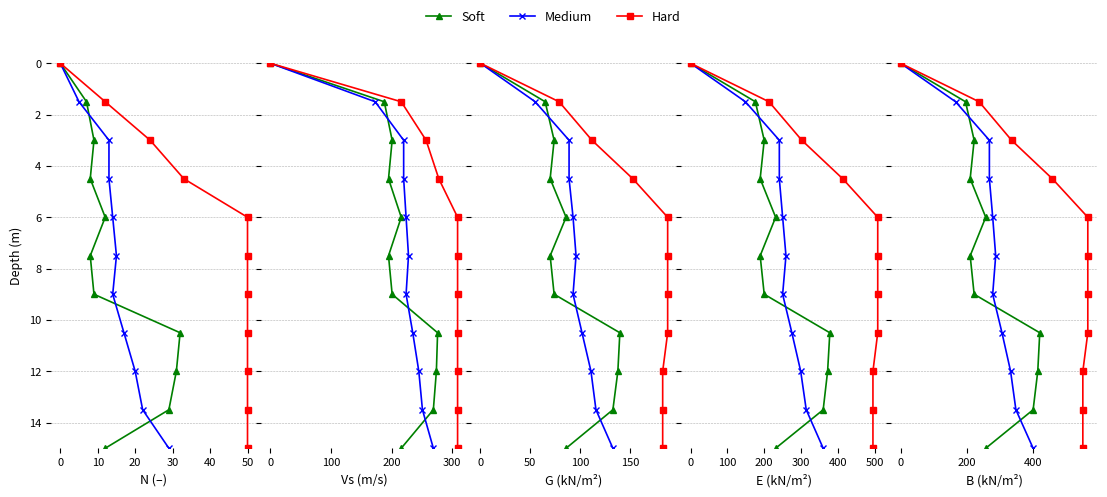
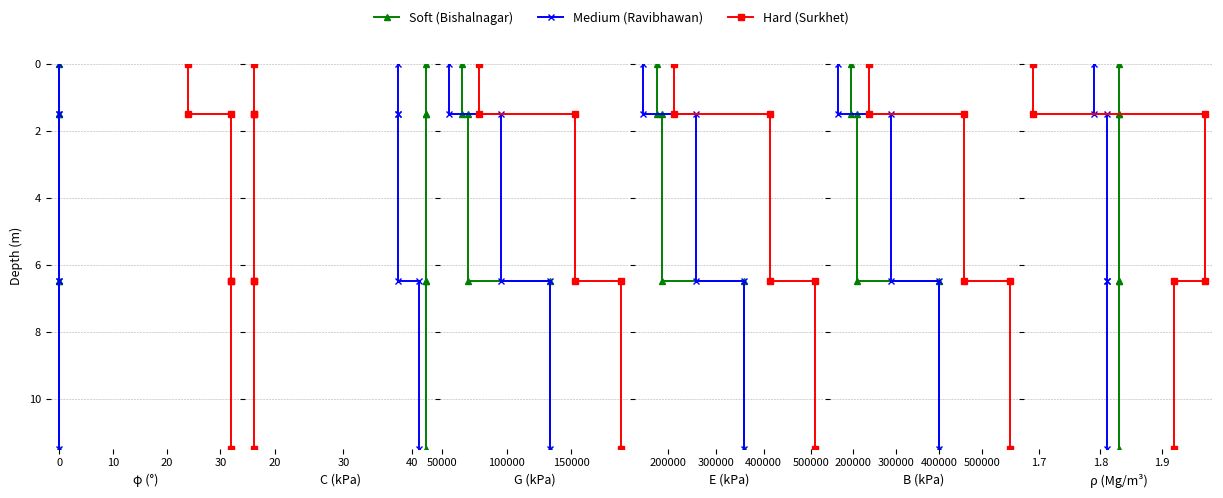

Source code (Python) for these figures, in order:
###########Plots for the field test data


import matplotlib.pyplot as plt
import numpy as np

# =========================
# DEPTH (positive downward)
# =========================
depth = np.array([0, 1.5, 3, 4.5, 6, 7.5, 9, 10.5, 12, 13.5, 15])

# =========================
# DATA
# =========================
params = {
    "N (–)": {
        "Medium": [0,5,13,13,14,15,14,17,20,22,29],
        "Soft":   [0,7,9,8,12,8,9,32,31,29,12],
        "Hard":   [0,12,24,33,50,50,50,50,50,50,50]
    },
    "Vs (m/s)": {
        "Medium": [0,173,220,220,224,228,224,235,245,251,269],
        "Soft":   [0,188,201,195,216,195,201,276,274,269,216],
        "Hard":   [0,216,257,278,309,309,309,309,309,309,309]
    },
    "G (kN/m²)": {
        "Medium": [0,55,89,89,93,96,93,102,111,116,133],
        "Soft":   [0,65,74,70,86,70,74,140,138,133,86],
        "Hard":   [0,79,112,153,188,188,188,188,183,183,183]
    },
    "E (kN/m²)": {
        "Medium": [0,149,241,241,250,259,250,275,299,314,360],
        "Soft":   [0,176,200,189,231,189,200,378,372,360,231],
        "Hard":   [0,213,302,413,508,508,508,508,495,495,495]
    },
    "B (kN/m²)": {
        "Medium": [0,166,268,268,278,287,278,306,332,348,400],
        "Soft":   [0,196,222,210,257,210,222,420,414,400,257],
        "Hard":   [0,237,335,458,565,565,565,565,550,550,550]
    }
}

# =========================
# STYLES
# =========================
styles = {
    "Soft":   dict(color="green", marker="^"),
    "Medium": dict(color="blue",  marker="x"),
    "Hard":   dict(color="red",   marker="s")
}

# =========================
# FIGURE
# =========================
fig, axes = plt.subplots(
    1, 5,
    figsize=(13.5, 5),
    sharey=True,
    gridspec_kw={"wspace": 0.02}  # almost joined
)

# =========================
# PLOT
# =========================
for ax, (xlabel, pdata) in zip(axes, params.items()):
    for soil in ["Soft", "Medium", "Hard"]:
        ax.plot(
            pdata[soil], depth,
            linewidth=1.2,
            markersize=5,
            linestyle="-",
            **styles[soil],
            label=soil
        )
    ax.set_xlabel(xlabel, fontsize=9)
    ax.grid(True, axis="y", linestyle="--", linewidth=0.4)

    # remove subplot borders
    for spine in ax.spines.values():
        spine.set_visible(False)

# =========================
# DEPTH AXIS
# =========================
axes[0].set_ylabel("Depth (m)", fontsize=9)
axes[0].set_ylim(15, 0)  # start from 0, increase downward

# ticks
for ax in axes:
    ax.tick_params(labelsize=8)

# =========================
# LEGEND (TOP)
# =========================
fig.legend(
    ["Soft", "Medium", "Hard"],
    loc="upper center",
    ncol=3,
    frameon=False,
    fontsize=9
)

fig.tight_layout(rect=[0, 0, 1, 0.92])

# =========================
# SAVE
# =========================
plt.savefig(
    "Soil_Profile_Composite_Elsevier.png",
    dpi=600,
    bbox_inches="tight"
)

plt.show()



###########Plots for the Adopted data for the NUmerical modellings

import matplotlib.pyplot as plt

# =========================
# DEPTH INTERVALS
# =========================
layers = [(0, 1.5), (1.5, 6.5), (6.5, 11.5)]

# =========================
# DATA (Layer-wise constants)
# =========================
params = {
    "φ (°)": {
        "Soft":   [0, 0, 0],
        "Medium": [0, 0, 0],
        "Hard":   [24, 32, 32]
    },
    "C (kPa)": {
        "Soft":   [42, 42, 42],
        "Medium": [38, 38, 41],
        "Hard":   [17, 17, 17]
    },
    "G (kPa)": {
        "Soft":   [65352, 69883, 133396],
        "Medium": [55195, 95812, 133396],
        "Hard":   [78896, 152819, 188264]
    },
    "E (kPa)": {
        "Soft":   [176451, 188684, 360171],
        "Medium": [149028, 258692, 360171],
        "Hard":   [213018, 412611, 508312]
    },
    "B (kPa)": {
        "Soft":   [196056, 209649, 400189],
        "Medium": [165586, 287435, 400189],
        "Hard":   [236687, 458457, 564791]
    },
    "ρ (Mg/m³)": {
        "Soft":   [1.83, 1.83, 1.83],
        "Medium": [1.79, 1.81, 1.81],
        "Hard":   [1.69, 1.97, 1.92]
    }
}

# =========================
# STYLE
# =========================
styles = {
    "Soft":   dict(color="green", marker="^"),
    "Medium": dict(color="blue",  marker="x"),
    "Hard":   dict(color="red",   marker="s")
}

# =========================
# STEP PROFILE FUNCTION
# =========================
def step_profile(values):
    x, y = [], []
    for (d1, d2), v in zip(layers, values):
        x.extend([v, v])
        y.extend([d1, d2])
    return x, y

# =========================
# FIGURE
# =========================
fig, axes = plt.subplots(
    1, len(params),
    figsize=(15, 5),
    sharey=True,
    gridspec_kw={"wspace": 0.03}
)

# =========================
# PLOTTING
# =========================
for ax, (xlabel, pdata) in zip(axes, params.items()):
    for soil in ["Soft", "Medium", "Hard"]:
        x, y = step_profile(pdata[soil])
        ax.plot(
            x, y,
            linewidth=1.4,
            markersize=5,
            linestyle="-",
            **styles[soil],
            label=soil
        )
    ax.set_xlabel(xlabel, fontsize=9)
    ax.grid(True, axis="y", linestyle="--", linewidth=0.4)

    # remove subplot borders
    for spine in ax.spines.values():
        spine.set_visible(False)

# =========================
# DEPTH AXIS
# =========================
axes[0].set_ylabel("Depth (m)", fontsize=9)
axes[0].set_ylim(11.5, 0)

for ax in axes:
    ax.tick_params(labelsize=8)

# =========================
# LEGEND
# =========================
fig.legend(
    ["Soft (Bishalnagar)", "Medium (Ravibhawan)", "Hard (Surkhet)"],
    loc="upper center",
    ncol=3,
    frameon=False,
    fontsize=9
)

fig.tight_layout(rect=[0, 0, 1, 0.92])

# =========================
# SAVE
# =========================
plt.savefig(
    "Layerwise_Soil_Properties_Elsevier.png",
    dpi=600,
    bbox_inches="tight"
)

plt.show()


